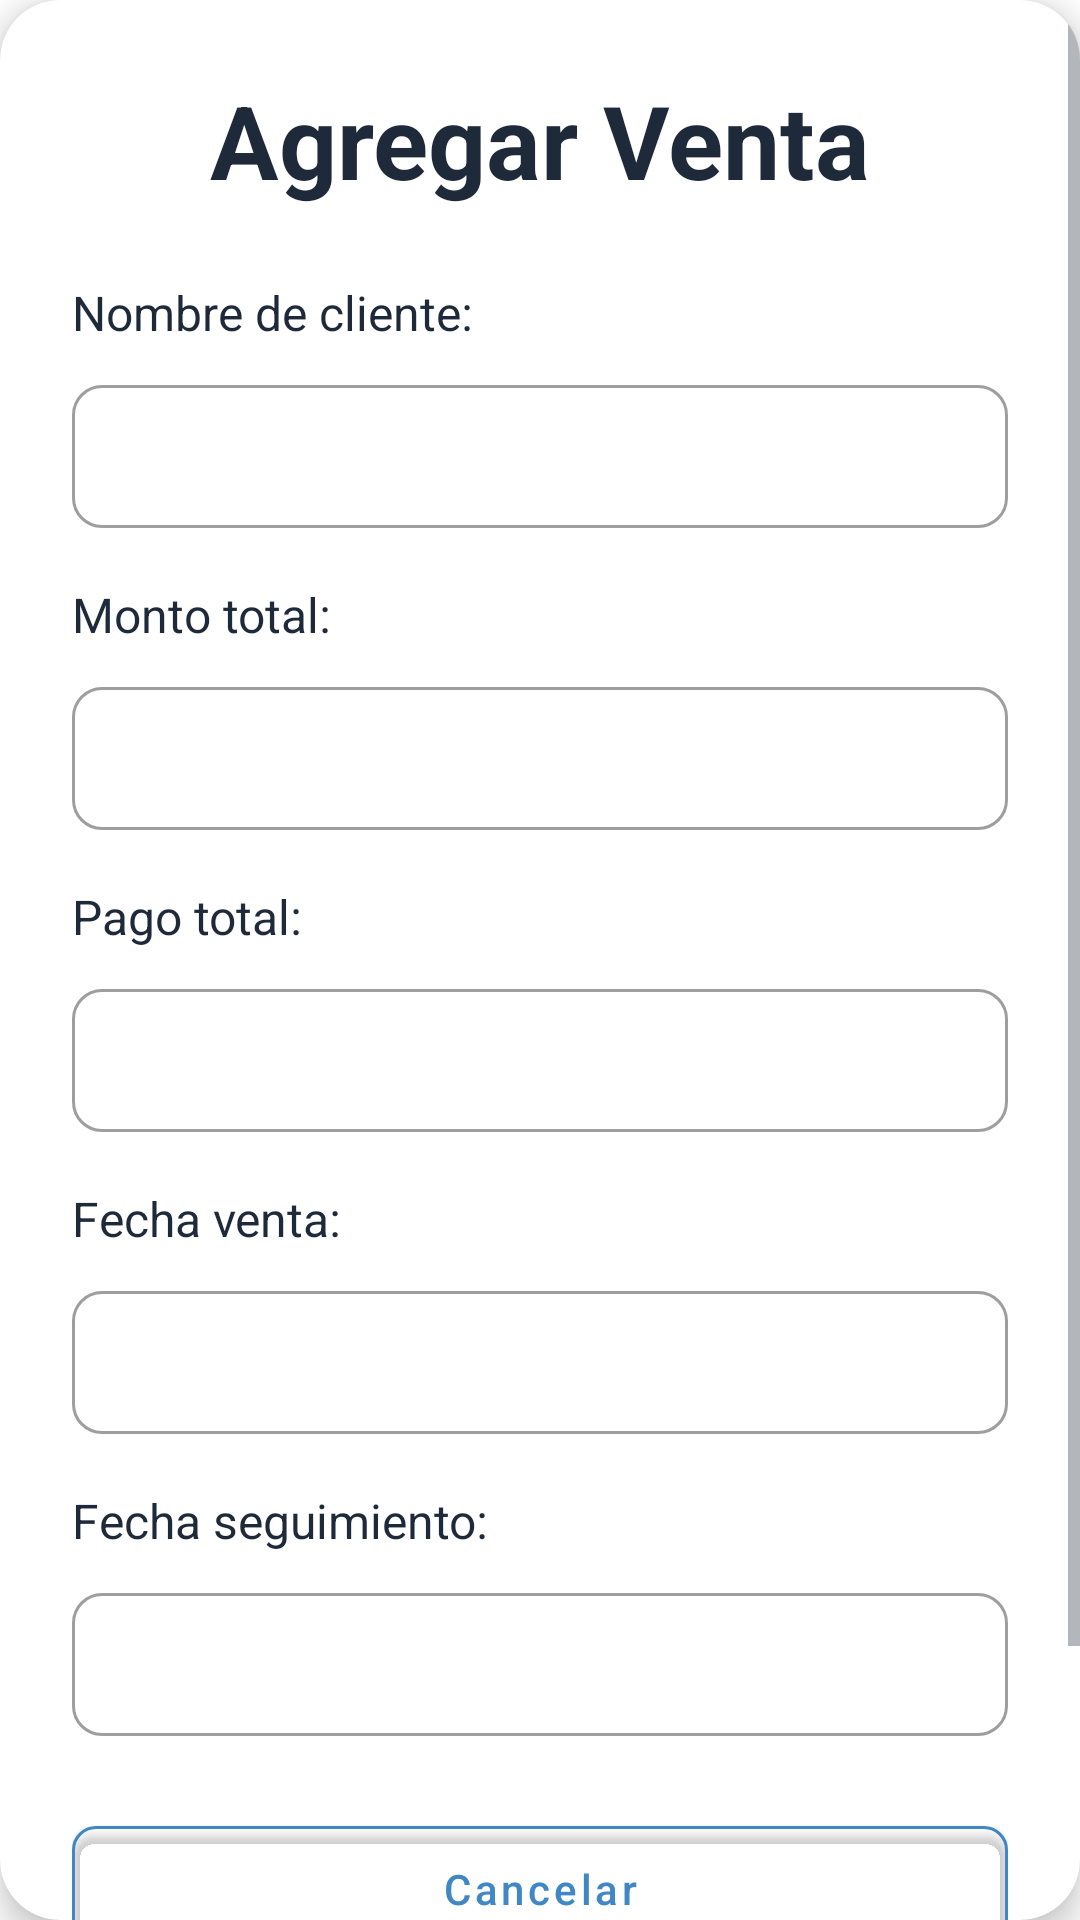

Write the Android layout XML for this screen, with the resource values it uses.
<!-- AndroidManifest.xml: application theme Theme.FollowUp -->
<!-- res/layout/dialog_agregar_venta.xml -->
<?xml version="1.0" encoding="utf-8"?>
<androidx.cardview.widget.CardView xmlns:android="http://schemas.android.com/apk/res/android"
    xmlns:app="http://schemas.android.com/apk/res-auto"
    android:layout_width="match_parent"
    android:layout_height="wrap_content"
    android:layout_margin="16dp"
    app:cardBackgroundColor="@color/white"
    app:cardCornerRadius="20dp"
    app:cardElevation="6dp">

    <ScrollView
        android:layout_width="match_parent"
        android:layout_height="wrap_content"
        android:fillViewport="true">

        <LinearLayout
            android:layout_width="match_parent"
            android:layout_height="wrap_content"
            android:orientation="vertical"
            android:padding="24dp">

            <TextView
                android:layout_width="wrap_content"
                android:layout_height="wrap_content"
                android:layout_gravity="center_horizontal"
                android:text="Agregar Venta"
                android:textColor="@color/text_primary"
                android:textSize="34sp"
                android:textStyle="bold" />

            <TextView
                android:layout_width="wrap_content"
                android:layout_height="wrap_content"
                android:layout_marginTop="24dp"
                android:text="Nombre de cliente:"
                android:textColor="@color/text_primary"
                android:textSize="16sp" />

            <com.google.android.material.textfield.TextInputLayout
                android:id="@+id/til_cliente_nombre"
                style="@style/Widget.MaterialComponents.TextInputLayout.OutlinedBox.Dense"
                android:layout_width="match_parent"
                android:layout_height="wrap_content"
                android:layout_marginTop="8dp"
                app:boxCornerRadiusBottomEnd="10dp"
                app:boxCornerRadiusBottomStart="10dp"
                app:boxCornerRadiusTopEnd="10dp"
                app:boxCornerRadiusTopStart="10dp">

                <com.google.android.material.textfield.TextInputEditText
                    android:id="@+id/tiet_cliente_nombre"
                    android:layout_width="match_parent"
                    android:layout_height="wrap_content"
                    android:inputType="textPersonName" />
            </com.google.android.material.textfield.TextInputLayout>

            <TextView
                android:layout_width="wrap_content"
                android:layout_height="wrap_content"
                android:layout_marginTop="18dp"
                android:text="Monto total:"
                android:textColor="@color/text_primary"
                android:textSize="16sp" />

            <com.google.android.material.textfield.TextInputLayout
                android:id="@+id/til_monto_total"
                style="@style/Widget.MaterialComponents.TextInputLayout.OutlinedBox.Dense"
                android:layout_width="match_parent"
                android:layout_height="wrap_content"
                android:layout_marginTop="8dp"
                app:boxCornerRadiusBottomEnd="10dp"
                app:boxCornerRadiusBottomStart="10dp"
                app:boxCornerRadiusTopEnd="10dp"
                app:boxCornerRadiusTopStart="10dp"
                app:prefixText="$ ">

                <com.google.android.material.textfield.TextInputEditText
                    android:id="@+id/tiet_monto_total"
                    android:layout_width="match_parent"
                    android:layout_height="wrap_content"
                    android:inputType="numberDecimal" />
            </com.google.android.material.textfield.TextInputLayout>

            <TextView
                android:layout_width="wrap_content"
                android:layout_height="wrap_content"
                android:layout_marginTop="18dp"
                android:text="Pago total:"
                android:textColor="@color/text_primary"
                android:textSize="16sp" />

            <com.google.android.material.textfield.TextInputLayout
                android:id="@+id/til_pago_total"
                style="@style/Widget.MaterialComponents.TextInputLayout.OutlinedBox.Dense"
                android:layout_width="match_parent"
                android:layout_height="wrap_content"
                android:layout_marginTop="8dp"
                app:boxCornerRadiusBottomEnd="10dp"
                app:boxCornerRadiusBottomStart="10dp"
                app:boxCornerRadiusTopEnd="10dp"
                app:boxCornerRadiusTopStart="10dp"
                app:prefixText="$ "
                >

                <com.google.android.material.textfield.TextInputEditText
                    android:id="@+id/tiet_pago_total"
                    android:layout_width="match_parent"
                    android:layout_height="wrap_content"
                    android:inputType="numberDecimal" />
            </com.google.android.material.textfield.TextInputLayout>

            <TextView
                android:layout_width="wrap_content"
                android:layout_height="wrap_content"
                android:layout_marginTop="18dp"
                android:text="Fecha venta:"
                android:textColor="@color/text_primary"
                android:textSize="16sp" />

            <com.google.android.material.textfield.TextInputLayout
                android:id="@+id/til_fecha_venta"
                style="@style/Widget.MaterialComponents.TextInputLayout.OutlinedBox.Dense"
                android:layout_width="match_parent"
                android:layout_height="wrap_content"
                android:layout_marginTop="8dp"
                app:boxCornerRadiusBottomEnd="10dp"
                app:boxCornerRadiusBottomStart="10dp"
                app:boxCornerRadiusTopEnd="10dp"
                app:boxCornerRadiusTopStart="10dp">

                <com.google.android.material.textfield.TextInputEditText
                    android:id="@+id/tiet_fecha_venta"
                    android:layout_width="match_parent"
                    android:layout_height="wrap_content"
                    android:clickable="true"
                    android:focusable="false"
                    android:inputType="date" />
            </com.google.android.material.textfield.TextInputLayout>

            <TextView
                android:layout_width="wrap_content"
                android:layout_height="wrap_content"
                android:layout_marginTop="18dp"
                android:text="Fecha seguimiento:"
                android:textColor="@color/text_primary"
                android:textSize="16sp" />

            <com.google.android.material.textfield.TextInputLayout
                android:id="@+id/til_fecha_seguimiento"
                style="@style/Widget.MaterialComponents.TextInputLayout.OutlinedBox.Dense"
                android:layout_width="match_parent"
                android:layout_height="wrap_content"
                android:layout_marginTop="8dp"
                app:boxCornerRadiusBottomEnd="10dp"
                app:boxCornerRadiusBottomStart="10dp"
                app:boxCornerRadiusTopEnd="10dp"
                app:boxCornerRadiusTopStart="10dp">

                <com.google.android.material.textfield.TextInputEditText
                    android:id="@+id/tiet_fecha_seguimiento"
                    android:layout_width="match_parent"
                    android:layout_height="wrap_content"
                    android:clickable="true"
                    android:focusable="false"
                    android:inputType="date" />
            </com.google.android.material.textfield.TextInputLayout>


            <com.google.android.material.button.MaterialButton
                android:id="@+id/btn_cancelar_cliente"
                android:layout_width="match_parent"
                android:layout_height="54dp"
                android:layout_marginTop="24dp"
                android:text="Cancelar"
                android:textAllCaps="false"
                android:textColor="@color/primary_blue"
                app:backgroundTint="@android:color/transparent"
                app:cornerRadius="8dp"
                app:strokeColor="@color/primary_blue"
                app:strokeWidth="1dp" />

            <com.google.android.material.button.MaterialButton
                android:id="@+id/btn_guardar_cliente"
                android:layout_width="match_parent"
                android:layout_height="54dp"
                android:layout_marginTop="12dp"
                android:text="Guardar"
                android:textAllCaps="false"
                android:textColor="@color/white"
                app:backgroundTint="@color/primary_blue"
                app:cornerRadius="8dp" />

        </LinearLayout>
    </ScrollView>

</androidx.cardview.widget.CardView>
<!-- resources referenced by this layout -->
<resources>
  <color name="primary_blue">#4087C4</color>
  <color name="text_primary">#1E2939</color>
  <color name="white">#FFFFFFFF</color>
  <style name="Theme.FollowUp" parent="Theme.MaterialComponents.DayNight.NoActionBar">
          <item name="colorPrimary">@color/primary_blue</item>
          <item name="colorPrimaryVariant">@color/primary_blue</item>
          <item name="colorOnPrimary">@color/white</item>
          <item name="android:windowBackground">@color/surface_primary</item>
          <item name="android:textColorPrimary">@color/text_primary</item>
          <item name="android:textColorSecondary">@color/text_secondary</item>
          <item name="android:textColorHint">@color/text_hint</item>
          <item name="boxStrokeColor">@color/primary_blue</item>
          <item name="materialAlertDialogTheme">@style/ThemeOverlay.FollowUp.Dialog</item>
      </style>
  <color name="surface_primary">#FF252436</color>
  <color name="text_secondary">#6C757D</color>
  <color name="text_hint">#FF5E5E70</color>
  <style name="ThemeOverlay.FollowUp.Dialog" parent="ThemeOverlay.MaterialComponents.MaterialAlertDialog">
          <item name="android:background">@color/surface_primary</item>
      </style>
</resources>
